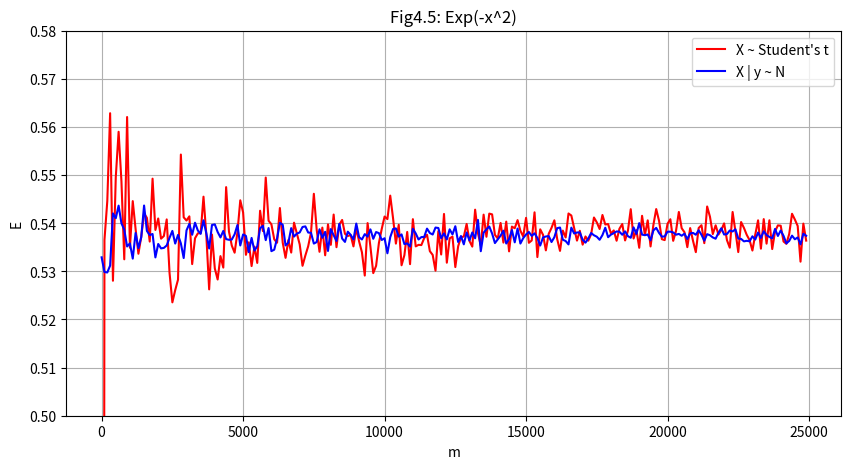

Write Python code to recreate this figure.
""" [redacted] """
import matplotlib.pyplot as plt
import numpy as np
import scipy.stats as stats

# 定义学生分布的参数
df = 4.6  # 自由度
loc = 0  # 位置参数
scale = 1  # 尺度参数

# 设定随机种子以确保结果可复现
np.random.seed(0)

# 初始化m的范围
m_values = np.arange(1, 25000, 100)
# m_values2 = np.arange(1, 20000, 200)
f_values_t = np.zeros_like(m_values, dtype=float)
f_values_cond = np.zeros_like(m_values, dtype=float)

# 对于每一个m值，生成m个样本并计算f
for i, m in enumerate(m_values):
    # 生成m个样本xi，xi服从自由度为4.6的标准T分布
    samples_t = np.random.standard_t(df=df, size = m)
    # 计算累和
    f_t = 0
    for xj in samples_t:
        f_t += np.exp(-xj ** 2) / m
    f_values_t[i] = f_t

    samples_gamma = stats.invgamma.rvs(a = df/2, scale = df/2, size = m)
    cond = 0
    for yj in samples_gamma:
        cond += 1 / (m * ((2 * yj + 1) ** 0.5))
    f_values_cond[i] = cond


# 绘制f_t关于m的图像
plt.figure(figsize=(10, 5))  # 设置图形大小
# 生成x坐标的数据
x = np.linspace(0, 20000, 2)
# 生成y坐标的数据，全部为0.5373
y = np.full_like(x, 0.5373)
# 绘制f_t
plt.plot(m_values, f_values_t, color='r', label='X ~ Student\'s t', linestyle='-')

plt.plot(m_values, f_values_cond, color='b', label='X | y ~ N', linestyle='-')

# plt.plot(x , y, color='g', label='accurate', linestyle='--')

# 设置坐标轴标签和图例
plt.xlabel('m')
plt.ylabel('E')
plt.title('Fig4.5: Exp(-x^2)')
plt.legend()  # 显示图例
plt.grid(True)

# 设置纵坐标轴范围为0到8
plt.ylim(0.5, 0.58)
# plt.ylim(0.5, 0.83)

# 设置分辨率
plt.savefig('fig4.5.png', dpi=300)

# 显示图形
plt.show()
